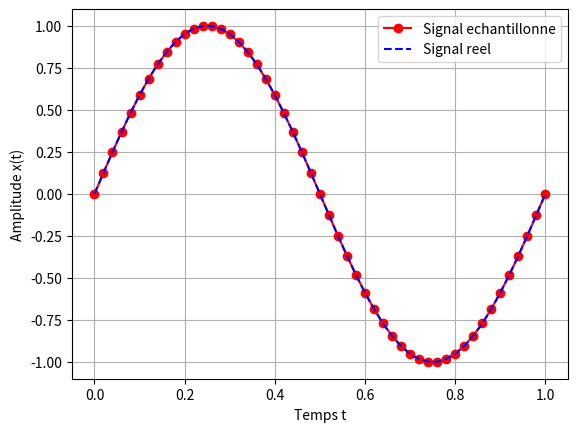

This chart was generated by the following Python code:
import numpy as np
import matplotlib.pyplot as plt

# Signal
T = 1
def signal(t):
    return np.sin(2. * np.pi * t / T)
# Echantillonnage
D = 1 # Duree d'observation
fe = 50 # Frequence d'echantillonnage
N = int(D * fe) + 1 # Nombre de points enregistres
te = np.linspace(0., (N-1)/fe, N) # Grille d'echantillonnage
tp = np.linspace(0., D, 1000) # Grille plus fine pour tracer l'allure du signal parfait
# Trace du signal
plt.plot(te, signal(te), 'or-', label = u"Signal echantillonne")
plt.plot(tp, signal(tp), 'b--', label = u"Signal reel")
print(te.size)
print(tp.size)
plt.grid()
plt.xlabel("Temps t")
plt.ylabel("Amplitude x(t)")
plt.legend()
plt.show()
